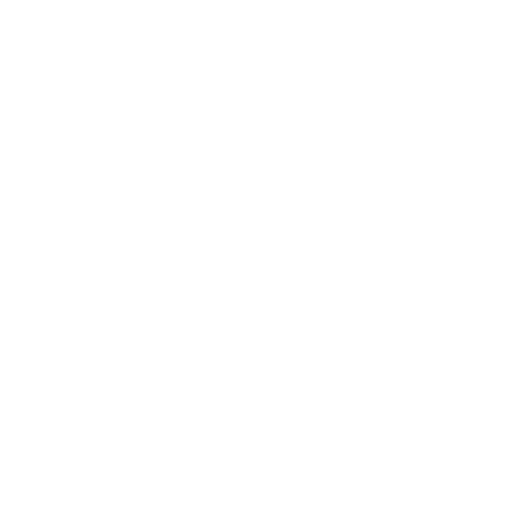
t = 0.00 s
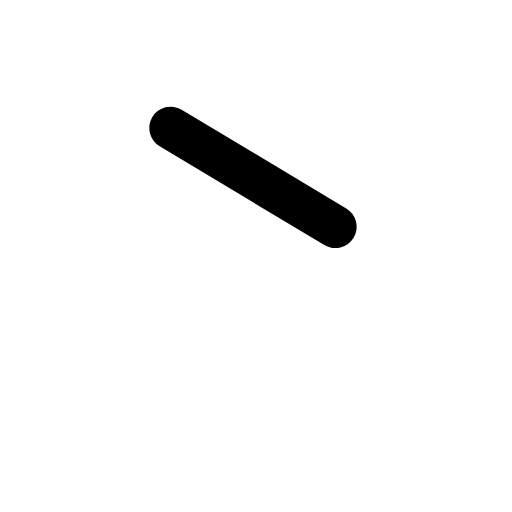
t = 0.10 s
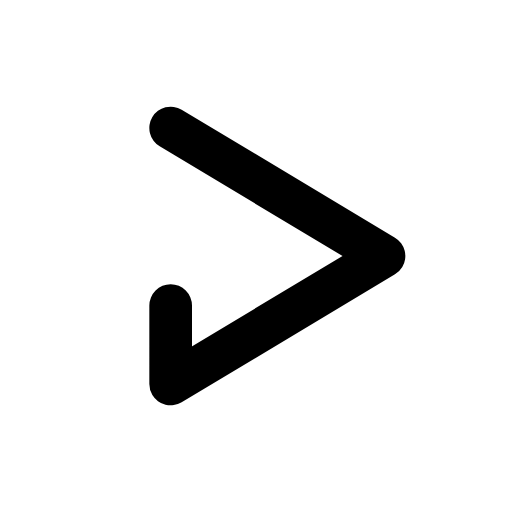
t = 0.30 s
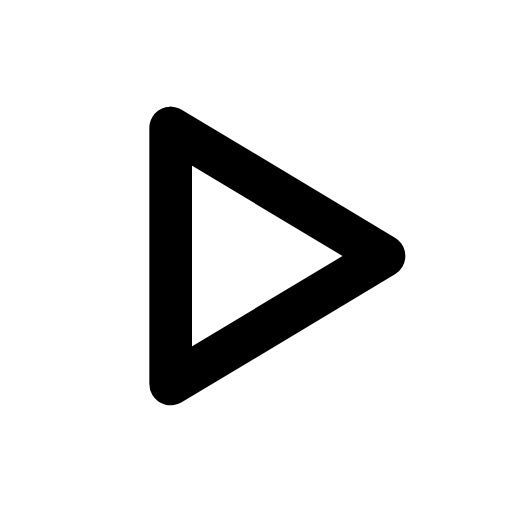
t = 0.40 s
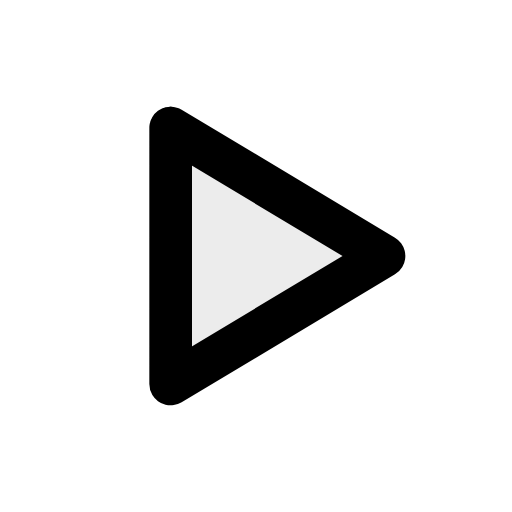
t = 0.54 s
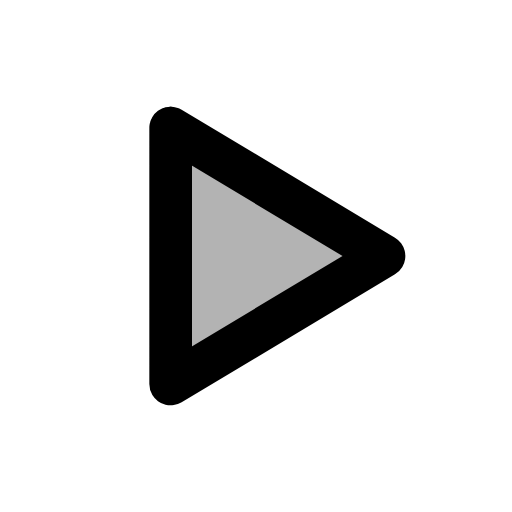
t = 0.65 s

The animated SVG that drew these frames (rendered in a browser with its animation timeline set to each time). Animation: 2 SMIL elements (animate=2); one cycle of 0.65 s.

<svg xmlns="http://www.w3.org/2000/svg" width="24" height="24" viewBox="0 0 24 24">
    <path d="M8 6L18 12L8 18z" fill="currentColor" fill-opacity="0" stroke="currentColor" stroke-width="2"
          stroke-linecap="round" stroke-linejoin="round" stroke-dasharray="36" stroke-dashoffset="36">
        <animate attributeName="stroke-dashoffset" values="36;0" dur="0.4s" fill="freeze"/>
        <animate attributeName="fill-opacity" values="0;0.3" begin="0.5s" dur="0.15s" fill="freeze"/>
    </path>
</svg>
